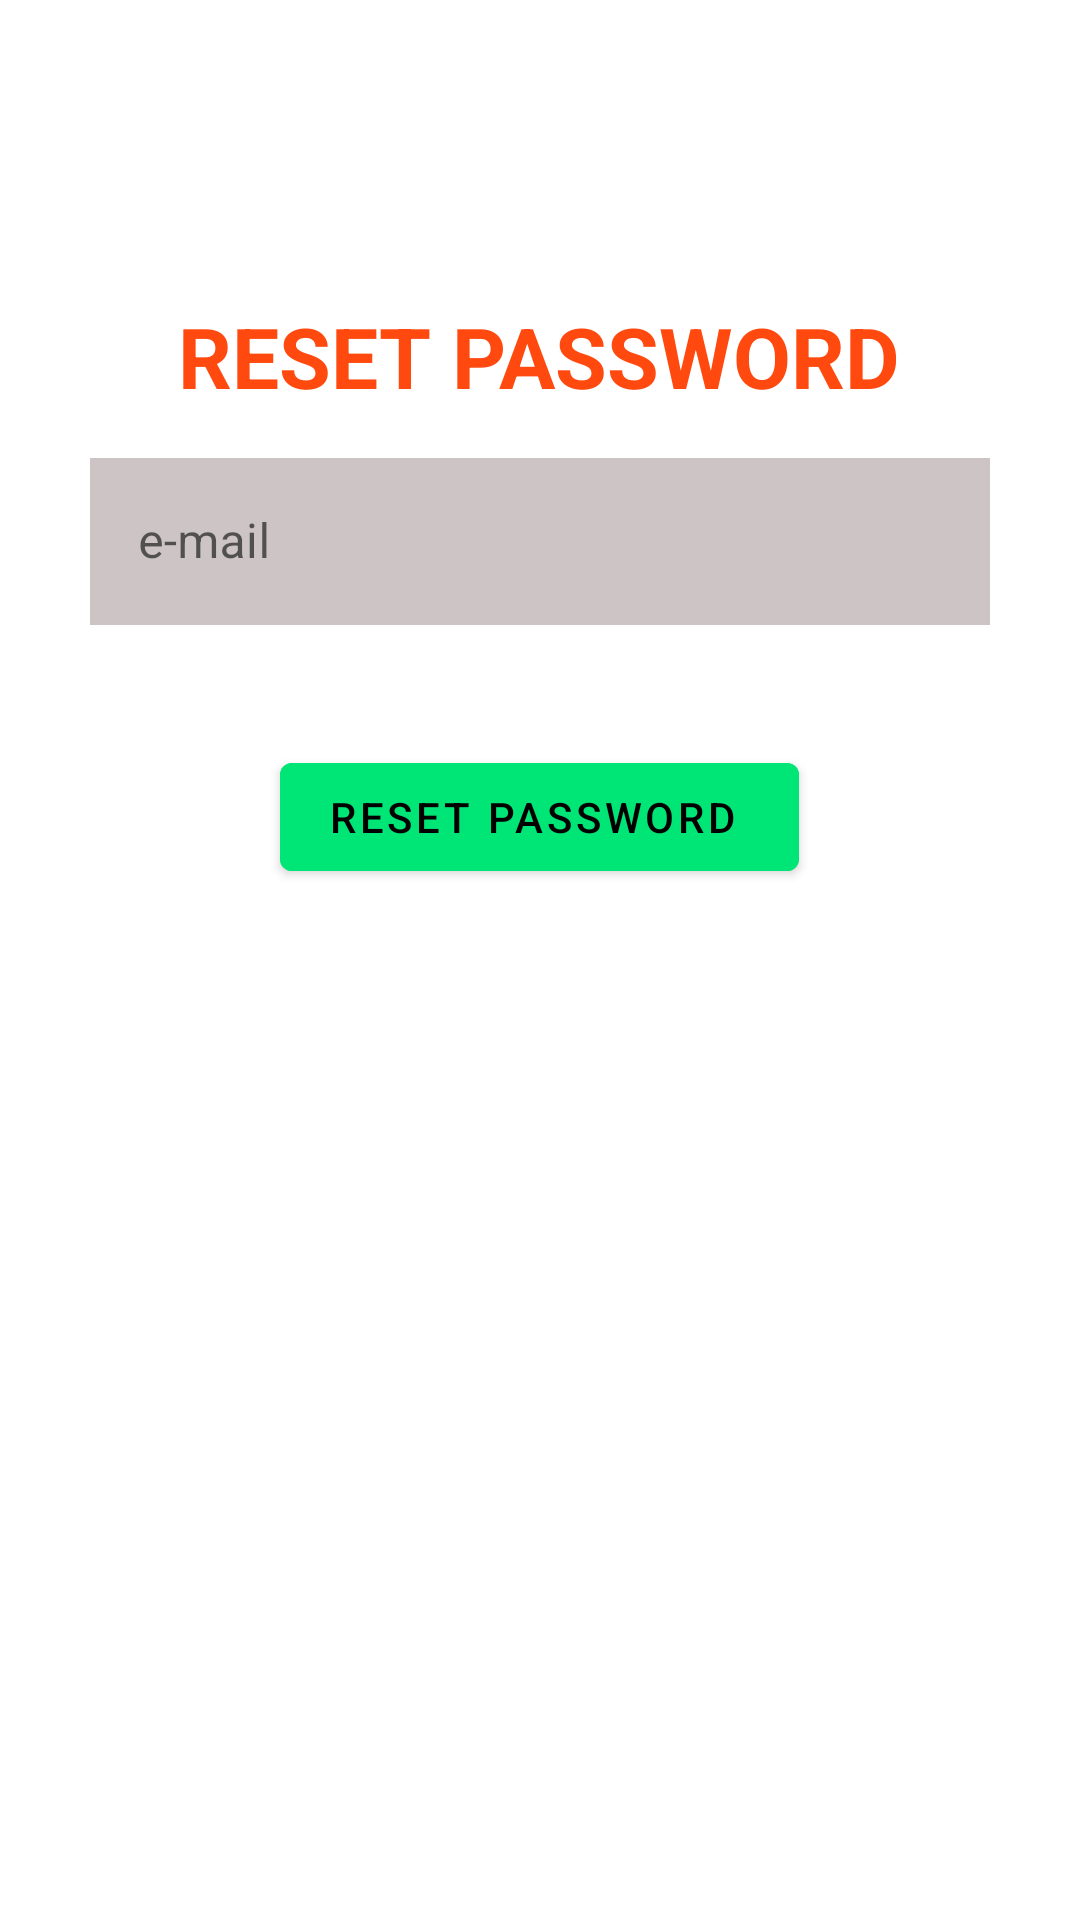

The Android layout XML behind this screen, and the referenced resources:
<!-- AndroidManifest.xml: application theme Theme.DietApp -->
<!-- res/layout/activity_reset_pass.xml -->
<?xml version="1.0" encoding="utf-8"?>
<LinearLayout
    android:orientation="vertical"
    xmlns:android="http://schemas.android.com/apk/res/android"
    xmlns:app="http://schemas.android.com/apk/res-auto"
    xmlns:tools="http://schemas.android.com/tools"
    android:layout_width="match_parent"
    android:layout_height="match_parent"
    tools:context=".Activities.ResetPassActivity">
    <TextView
        android:layout_width="wrap_content"
        android:layout_height="wrap_content"
        android:text="RESET PASSWORD"
        android:textSize="28sp"
        android:textColor="#FF490F"
        android:textStyle="bold"

        android:layout_gravity="center"
        android:layout_marginTop="100dp"


        />

    <LinearLayout
        android:layout_width="300dp"
        android:layout_height="wrap_content"
        android:orientation="vertical"
        android:layout_gravity="center"
        android:layout_marginTop="10dp"
        >


        <LinearLayout
            android:layout_width="300dp"
            android:layout_height="wrap_content"
            android:layout_gravity="center"
            android:orientation="vertical"
            >


            <com.google.android.material.textfield.TextInputLayout
                android:id="@+id/outlinedTextField5"
                android:layout_width="match_parent"
                android:layout_height="wrap_content"
                android:hint="e-mail"
                app:startIconDrawable="@drawable/ic_baseline_email_24"
                app:startIconTint="@color/purple_700"

                style="@style/Widget.MaterialComponents.TextInputLayout.OutlinedBox"
                android:layout_marginBottom="15dp"
                >

                <com.google.android.material.textfield.TextInputEditText
                    android:id="@+id/reset_email_edittext"
                    android:layout_width="match_parent"
                    android:layout_height="wrap_content"
                    android:inputType="textEmailAddress"
                    android:background="@color/gray"
                    />

            </com.google.android.material.textfield.TextInputLayout>





            <com.google.android.material.button.MaterialButton
                android:id="@+id/btn_reset_password"
                android:layout_width="wrap_content"
                android:layout_height="wrap_content"
                android:text="Reset Password "
                android:backgroundTint="@color/green"
                android:textColor="@color/black"
                android:layout_gravity="center"
                android:layout_marginTop="25dp"
                />
        </LinearLayout>

    </LinearLayout>
</LinearLayout>
<!-- resources referenced by this layout -->
<resources>
  <color name="black">#FF000000</color>
  <color name="gray">#CDC5C5</color>
  <color name="green">#00e676</color>
  <color name="purple_700">#FF3700B3</color>
  <style name="Theme.DietApp" parent="Theme.MaterialComponents.DayNight.DarkActionBar">
          
          <item name="colorPrimary">@color/purple_500</item>
          <item name="colorPrimaryVariant">@color/purple_700</item>
          <item name="colorOnPrimary">@color/white</item>
          
          <item name="colorSecondary">@color/teal_200</item>
          <item name="colorSecondaryVariant">@color/teal_700</item>
          <item name="colorOnSecondary">@color/black</item>
          
          <item name="android:statusBarColor" tools:targetApi="l">?attr/colorPrimaryVariant</item>
          
  
      </style>
  <color name="purple_500">#FF6200EE</color>
  <color name="white">#FFFFFFFF</color>
  <color name="teal_200">#FF03DAC5</color>
  <color name="teal_700">#FF018786</color>
</resources>
